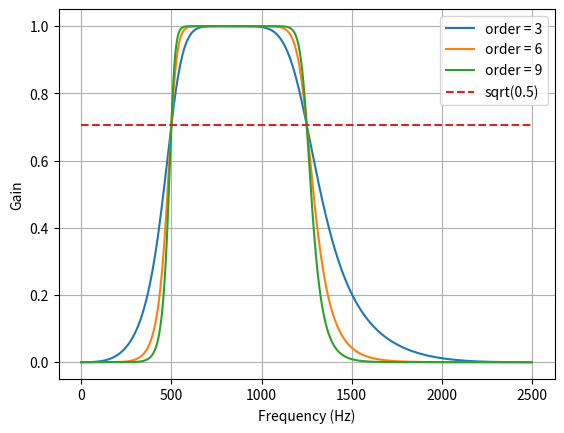

Here is the Python script that generated this plot: (Note: this script raises an exception after producing the figure.)
from scipy.signal import butter, lfilter

def butter_bandpass(lowcut, highcut, fs, order=5):
    nyq = 0.5 * fs
    low = lowcut / nyq
    high = highcut / nyq
    b, a = butter(order, [low, high], btype='band')
    return b, a


def butter_bandpass_filter(data, lowcut, highcut, fs, order=5):
    b, a = butter_bandpass(lowcut, highcut, fs, order=order)
    y = lfilter(b, a, data)
    return y


if __name__ == "__main__":
    import numpy as np
    import matplotlib.pyplot as plt
    from scipy.signal import freqz

    # Sample rate and desired cutoff frequencies (in Hz).
    fs = 5000.0
    lowcut = 500.0
    highcut = 1250.0

    # Plot the frequency response for a few different orders.
    plt.figure(1)
    plt.clf()
    for order in [3, 6, 9]:
        b, a = butter_bandpass(lowcut, highcut, fs, order=order)
        w, h = freqz(b, a, worN=2000)
        plt.plot((fs * 0.5 / np.pi) * w, abs(h), label="order = %d" % order)

    plt.plot([0, 0.5 * fs], [np.sqrt(0.5), np.sqrt(0.5)],
             '--', label='sqrt(0.5)')
    plt.xlabel('Frequency (Hz)')
    plt.ylabel('Gain')
    plt.grid(True)
    plt.legend(loc='best')

    # Filter a noisy signal.
    T = 0.05
    nsamples = T * fs
    t = np.linspace(0, T, nsamples, endpoint=False)
    a = 0.02
    f0 = 600.0
    x = 0.1 * np.sin(2 * np.pi * 1.2 * np.sqrt(t))
    x += 0.01 * np.cos(2 * np.pi * 312 * t + 0.1)
    x += a * np.cos(2 * np.pi * f0 * t + .11)
    x += 0.03 * np.cos(2 * np.pi * 2000 * t)
    plt.figure(2)
    plt.clf()
    plt.plot(t, x, label='Noisy signal')

    y = butter_bandpass_filter(x, lowcut, highcut, fs, order=6)
    plt.plot(t, y, label='Filtered signal (%g Hz)' % f0)
    plt.xlabel('time (seconds)')
    plt.hlines([-a, a], 0, T, linestyles='--')
    plt.grid(True)
    plt.axis('tight')
    plt.legend(loc='upper left')

    plt.show()
